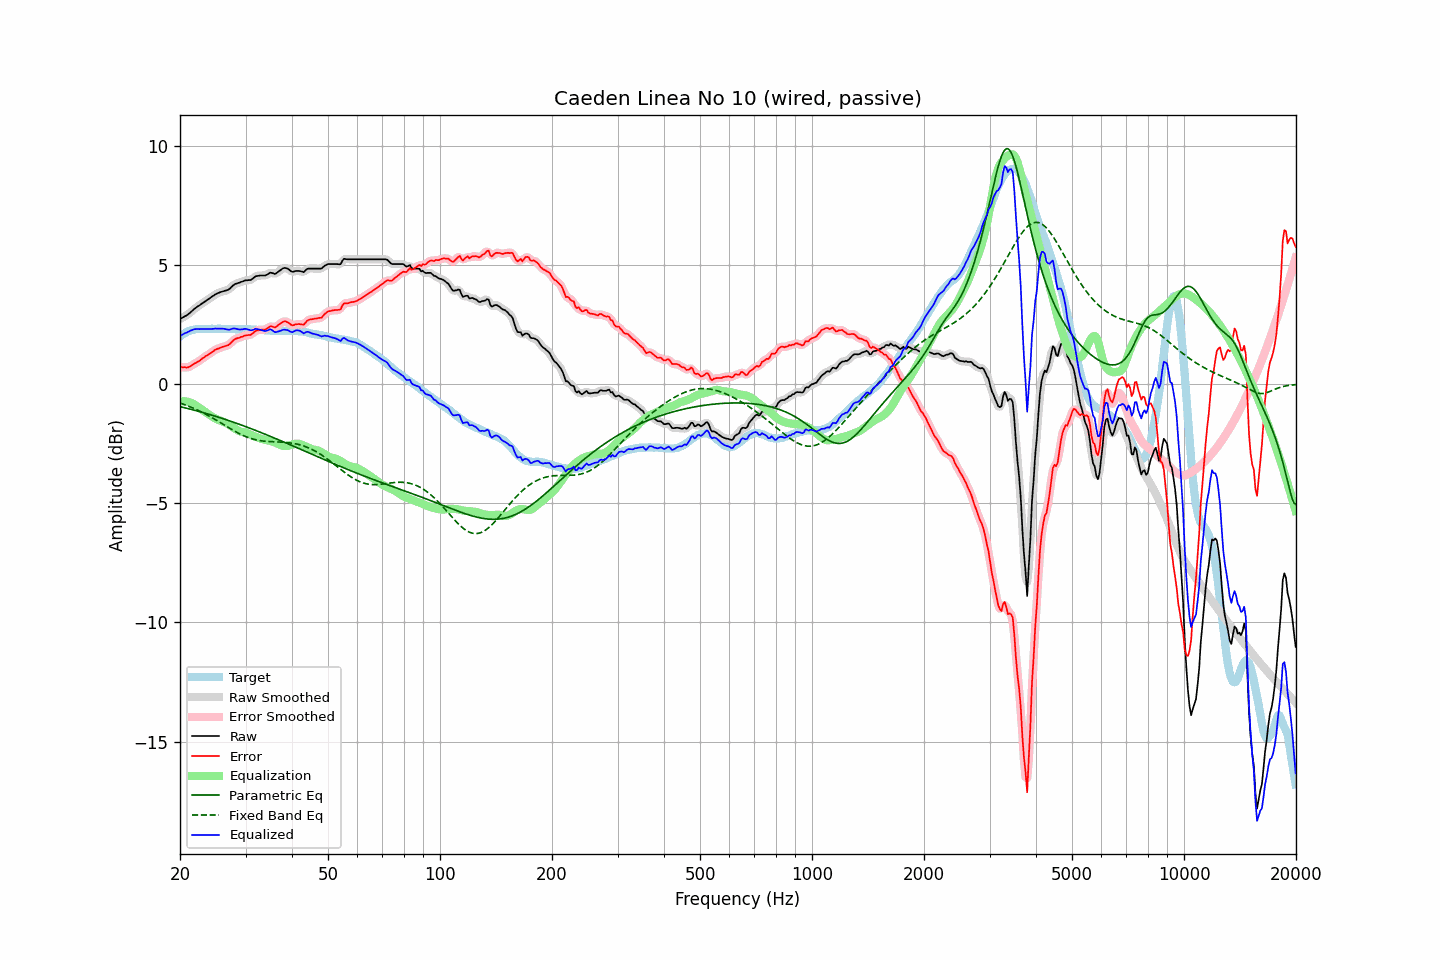

Source data for this figure (header and first rows):
frequency, raw, error, smoothed, error_smoothed, equalization, parametric_eq, fixed_band_eq, equalized_raw, equalized_smoothed, target
20.00, 2.74, 0.73, 2.74, 0.73, -0.72, -0.94, -0.79, 2.02, 2.02, 2.01
20.20, 2.78, 0.72, 2.78, 0.72, -0.71, -0.95, -0.81, 2.06, 2.06, 2.06
20.40, 2.82, 0.71, 2.81, 0.71, -0.71, -0.97, -0.83, 2.11, 2.10, 2.11
20.61, 2.86, 0.72, 2.85, 0.71, -0.71, -0.99, -0.86, 2.14, 2.14, 2.14
20.81, 2.89, 0.70, 2.89, 0.71, -0.72, -1.00, -0.88, 2.16, 2.17, 2.19
21.02, 2.94, 0.71, 2.94, 0.72, -0.74, -1.02, -0.91, 2.20, 2.20, 2.23
21.23, 2.99, 0.74, 2.99, 0.74, -0.76, -1.04, -0.94, 2.23, 2.23, 2.25
21.44, 3.05, 0.78, 3.05, 0.78, -0.78, -1.05, -0.97, 2.27, 2.27, 2.27
21.66, 3.11, 0.82, 3.11, 0.82, -0.81, -1.07, -0.99, 2.29, 2.29, 2.29
21.87, 3.17, 0.87, 3.17, 0.86, -0.85, -1.09, -1.02, 2.31, 2.31, 2.30
22.09, 3.22, 0.90, 3.22, 0.90, -0.90, -1.11, -1.05, 2.32, 2.32, 2.32
22.31, 3.27, 0.94, 3.26, 0.94, -0.94, -1.13, -1.09, 2.32, 2.32, 2.33
22.54, 3.31, 0.98, 3.31, 0.98, -0.99, -1.14, -1.12, 2.32, 2.32, 2.33
22.76, 3.36, 1.03, 3.36, 1.03, -1.04, -1.16, -1.15, 2.32, 2.32, 2.33
22.99, 3.41, 1.09, 3.40, 1.08, -1.08, -1.18, -1.19, 2.33, 2.32, 2.32
23.22, 3.45, 1.13, 3.45, 1.13, -1.13, -1.20, -1.22, 2.32, 2.32, 2.32
23.45, 3.50, 1.18, 3.50, 1.18, -1.17, -1.22, -1.26, 2.32, 2.32, 2.32
23.69, 3.55, 1.22, 3.54, 1.22, -1.22, -1.24, -1.29, 2.32, 2.32, 2.33
23.92, 3.59, 1.26, 3.59, 1.26, -1.27, -1.26, -1.33, 2.32, 2.32, 2.33
24.16, 3.64, 1.31, 3.64, 1.31, -1.32, -1.28, -1.37, 2.32, 2.32, 2.33
24.40, 3.69, 1.35, 3.68, 1.36, -1.36, -1.30, -1.40, 2.33, 2.33, 2.34
24.65, 3.73, 1.40, 3.73, 1.40, -1.40, -1.32, -1.44, 2.33, 2.33, 2.33
24.89, 3.78, 1.45, 3.77, 1.44, -1.44, -1.34, -1.48, 2.34, 2.33, 2.33
25.14, 3.81, 1.48, 3.81, 1.48, -1.47, -1.36, -1.52, 2.34, 2.34, 2.33
25.39, 3.84, 1.50, 3.84, 1.51, -1.50, -1.38, -1.56, 2.34, 2.34, 2.34
25.65, 3.87, 1.53, 3.86, 1.53, -1.53, -1.41, -1.60, 2.34, 2.34, 2.34
25.91, 3.89, 1.56, 3.89, 1.56, -1.55, -1.43, -1.64, 2.34, 2.34, 2.33
26.16, 3.91, 1.58, 3.91, 1.58, -1.57, -1.45, -1.69, 2.33, 2.33, 2.33
26.43, 3.93, 1.60, 3.92, 1.60, -1.60, -1.47, -1.73, 2.32, 2.32, 2.33
26.69, 3.95, 1.62, 3.94, 1.62, -1.64, -1.49, -1.77, 2.31, 2.31, 2.33
26.96, 3.97, 1.64, 3.98, 1.65, -1.68, -1.52, -1.81, 2.29, 2.30, 2.33
27.23, 4.02, 1.69, 4.02, 1.70, -1.72, -1.54, -1.85, 2.30, 2.30, 2.33
27.50, 4.09, 1.76, 4.08, 1.76, -1.76, -1.56, -1.89, 2.32, 2.32, 2.33
27.77, 4.15, 1.83, 4.14, 1.83, -1.81, -1.59, -1.93, 2.34, 2.34, 2.32
28.05, 4.20, 1.88, 4.19, 1.88, -1.85, -1.61, -1.97, 2.34, 2.34, 2.32
28.33, 4.23, 1.92, 4.23, 1.92, -1.90, -1.63, -2.00, 2.33, 2.33, 2.31
28.62, 4.25, 1.94, 4.25, 1.94, -1.94, -1.66, -2.04, 2.31, 2.31, 2.31
28.90, 4.27, 1.95, 4.27, 1.96, -1.97, -1.68, -2.07, 2.30, 2.30, 2.32
29.19, 4.30, 1.99, 4.29, 1.98, -1.99, -1.71, -2.11, 2.31, 2.30, 2.31
29.48, 4.32, 2.00, 4.32, 2.01, -2.01, -1.73, -2.14, 2.31, 2.31, 2.32
29.78, 4.35, 2.04, 4.34, 2.03, -2.02, -1.76, -2.17, 2.32, 2.32, 2.31
30.08, 4.37, 2.05, 4.36, 2.05, -2.04, -1.78, -2.20, 2.33, 2.32, 2.32
30.38, 4.37, 2.06, 4.37, 2.06, -2.06, -1.81, -2.22, 2.31, 2.31, 2.31
30.68, 4.38, 2.07, 4.37, 2.07, -2.09, -1.83, -2.25, 2.29, 2.28, 2.31
30.99, 4.38, 2.07, 4.39, 2.09, -2.12, -1.86, -2.27, 2.26, 2.27, 2.31
31.30, 4.43, 2.13, 4.43, 2.13, -2.15, -1.88, -2.29, 2.28, 2.28, 2.30
31.61, 4.48, 2.18, 4.48, 2.18, -2.18, -1.91, -2.31, 2.30, 2.30, 2.30
31.93, 4.54, 2.24, 4.52, 2.23, -2.20, -1.94, -2.33, 2.33, 2.32, 2.30
32.24, 4.55, 2.26, 4.55, 2.26, -2.23, -1.96, -2.34, 2.32, 2.32, 2.29
32.57, 4.56, 2.27, 4.56, 2.28, -2.25, -1.99, -2.36, 2.30, 2.31, 2.29
32.89, 4.57, 2.28, 4.56, 2.28, -2.28, -2.02, -2.37, 2.29, 2.29, 2.29
33.22, 4.57, 2.29, 4.56, 2.29, -2.30, -2.04, -2.38, 2.27, 2.26, 2.28
33.55, 4.57, 2.29, 4.57, 2.29, -2.32, -2.07, -2.39, 2.25, 2.25, 2.28
33.89, 4.57, 2.30, 4.57, 2.31, -2.33, -2.10, -2.39, 2.23, 2.24, 2.27
34.23, 4.60, 2.33, 4.60, 2.34, -2.35, -2.12, -2.40, 2.25, 2.26, 2.27
34.57, 4.64, 2.38, 4.64, 2.38, -2.36, -2.15, -2.40, 2.28, 2.28, 2.26
34.92, 4.69, 2.43, 4.67, 2.42, -2.37, -2.18, -2.41, 2.31, 2.30, 2.26
35.27, 4.68, 2.43, 4.67, 2.42, -2.39, -2.21, -2.41, 2.28, 2.28, 2.25
35.62, 4.66, 2.41, 4.66, 2.41, -2.42, -2.24, -2.41, 2.24, 2.24, 2.25
35.97, 4.63, 2.38, 4.65, 2.40, -2.44, -2.26, -2.42, 2.19, 2.21, 2.25
... 635 more rows
